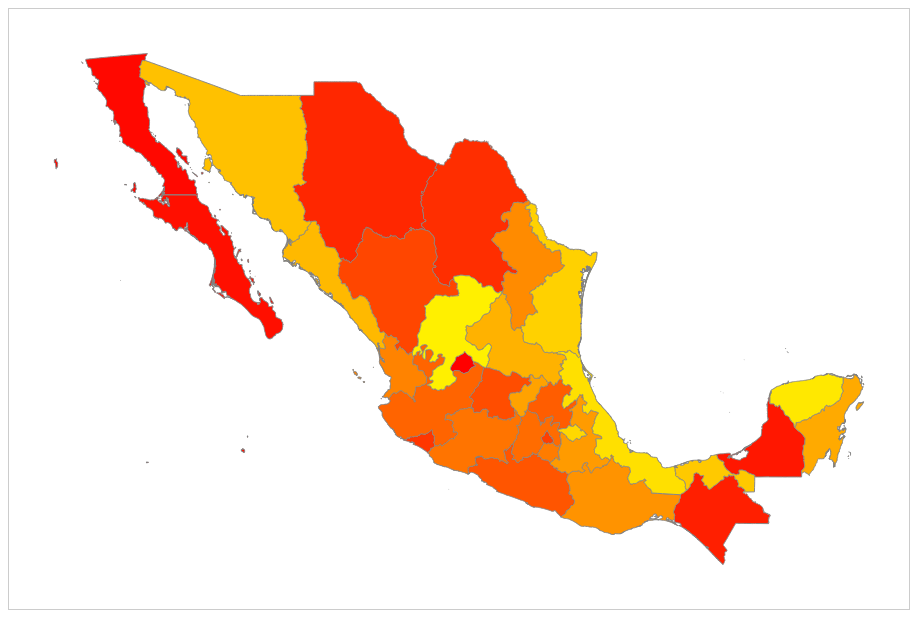
D3 v3 page, settled after 360 driven frames (6 s of simulated time); the page loaded 1 data file(s).


  var height = 600;
  var width = 900;
  var projection = d3.geo.mercator();
  var mexico = void 0;

  var geoID = function(d) {
    return "c" + d.properties.ID_1;
  };

  var click = function(d) {
    mexico.attr('fill-opacity', 0.2); // Another update!
    d3.select('#' + geoID(d)).attr('fill-opacity', 1);
  };

  var path = d3.geo.path().projection(projection);

  var svg = d3.select("#map")
      .append("svg")
      .attr("width", width)
      .attr("height", height);

  d3.json('geo-data.json', function(data) {
    var states = topojson.feature(data, data.objects.MEX_adm1);

    // Setup the scale and translate
    var b, s, t;
    projection.scale(1).translate([0, 0]);
    var b = path.bounds(states);
    var s = .9 / Math.max((b[1][0] - b[0][0]) / width, (b[1][1] - b[0][1]) / height);
    var t = [(width - s * (b[1][0] + b[0][0])) / 2, (height - s * (b[1][1] + b[0][1])) / 2];
    projection.scale(s).translate(t);

    var map = svg.append('g').attr('class', 'boundary');
    mexico = map.selectAll('path').data(states.features);

    //Enter
    mexico.enter()
       .append('path')
       .attr('d', path)
       .attr('id', geoID)
       .on("click", click);

    //Update
    var color = d3.scale.linear().domain([0,33]).range(['red', 'yellow']);
    mexico.attr('fill', function(d,i) {return color(i)});

    //Exit
    mexico.exit().remove();
  });
 

### data: geo-data.json
{
 "type": "Topology",
 "objects": {
  "MEX_adm1": {
   "type": "GeometryCollection",
   "bbox": [
    -118.4,
    14.53,
    -86.71,
    32.72
   ],
   "geometries": [
    "{... 3 keys}",
    "{... 3 keys}",
    "{... 3 keys}",
    "{... 3 keys}",
    "{... 3 keys}",
    "{... 3 keys}",
    "{... 3 keys}",
    "{... 3 keys}",
    "... 24 more items"
   ]
  }
 },
 "arcs": [
  [
   [
    4925,
    3934
   ],
   [
    -2,
    1
   ],
   [
    -1,
    0
   ],
   [
    -1,
    1
   ],
   [
    -3,
    5
   ],
   [
    -1,
    1
   ],
   [
    -4,
    8
   ],
   [
    -2,
    2
   ],
   "... 149 more items"
  ],
  [
   [
    5178,
    4134
   ],
   [
    1,
    -2
   ],
   [
    1,
    -3
   ],
   [
    1,
    -4
   ],
   [
    0,
    -3
   ],
   [
    -1,
    -7
   ],
   [
    -1,
    -5
   ],
   [
    -1,
    -5
   ],
   "... 123 more items"
  ],
  [
   [
    1307,
    7342
   ],
   [
    1,
    0
   ],
   [
    0,
    -1
   ],
   [
    -1,
    0
   ],
   [
    -1,
    0
   ],
   [
    -1,
    1
   ],
   [
    0,
    1
   ],
   [
    1,
    0
   ],
   "... 2 more items"
  ],
  [
   [
    1305,
    7345
   ],
   [
    0,
    -1
   ],
   [
    -1,
    0
   ],
   [
    0,
    1
   ],
   [
    1,
    0
   ],
   [
    0,
    1
   ],
   [
    0,
    -1
   ]
  ],
  [
   [
    1309,
    7346
   ],
   [
    0,
    -1
   ],
   [
    0,
    -1
   ],
   [
    -1,
    0
   ],
   [
    0,
    -1
   ],
   [
    0,
    1
   ],
   [
    -1,
    -1
   ],
   [
    0,
    1
   ],
   "... 7 more items"
  ],
  [
   [
    1307,
    7348
   ],
   [
    1,
    0
   ],
   [
    0,
    -1
   ],
   [
    -1,
    0
   ],
   [
    0,
    -1
   ],
   [
    0,
    1
   ],
   [
    -1,
    -1
   ],
   [
    0,
    1
   ],
   "... 2 more items"
  ],
  [
   [
    1333,
    7351
   ],
   [
    -1,
    0
   ],
   [
    -1,
    -1
   ]
  ],
  [
   [
    1331,
    7350
   ],
   [
    -1,
    0
   ],
   [
    0,
    1
   ],
   [
    0,
    1
   ],
   [
    -1,
    0
   ],
   [
    0,
    1
   ],
   [
    -1,
    1
   ],
   [
    0,
    1
   ],
   "... 28 more items"
  ],
  "... 926 more items"
 ],
 "transform": {
  "scale": [
   0.003166,
   0.001819
  ],
  "translate": [
   -118.4,
   14.53
  ]
 }
}